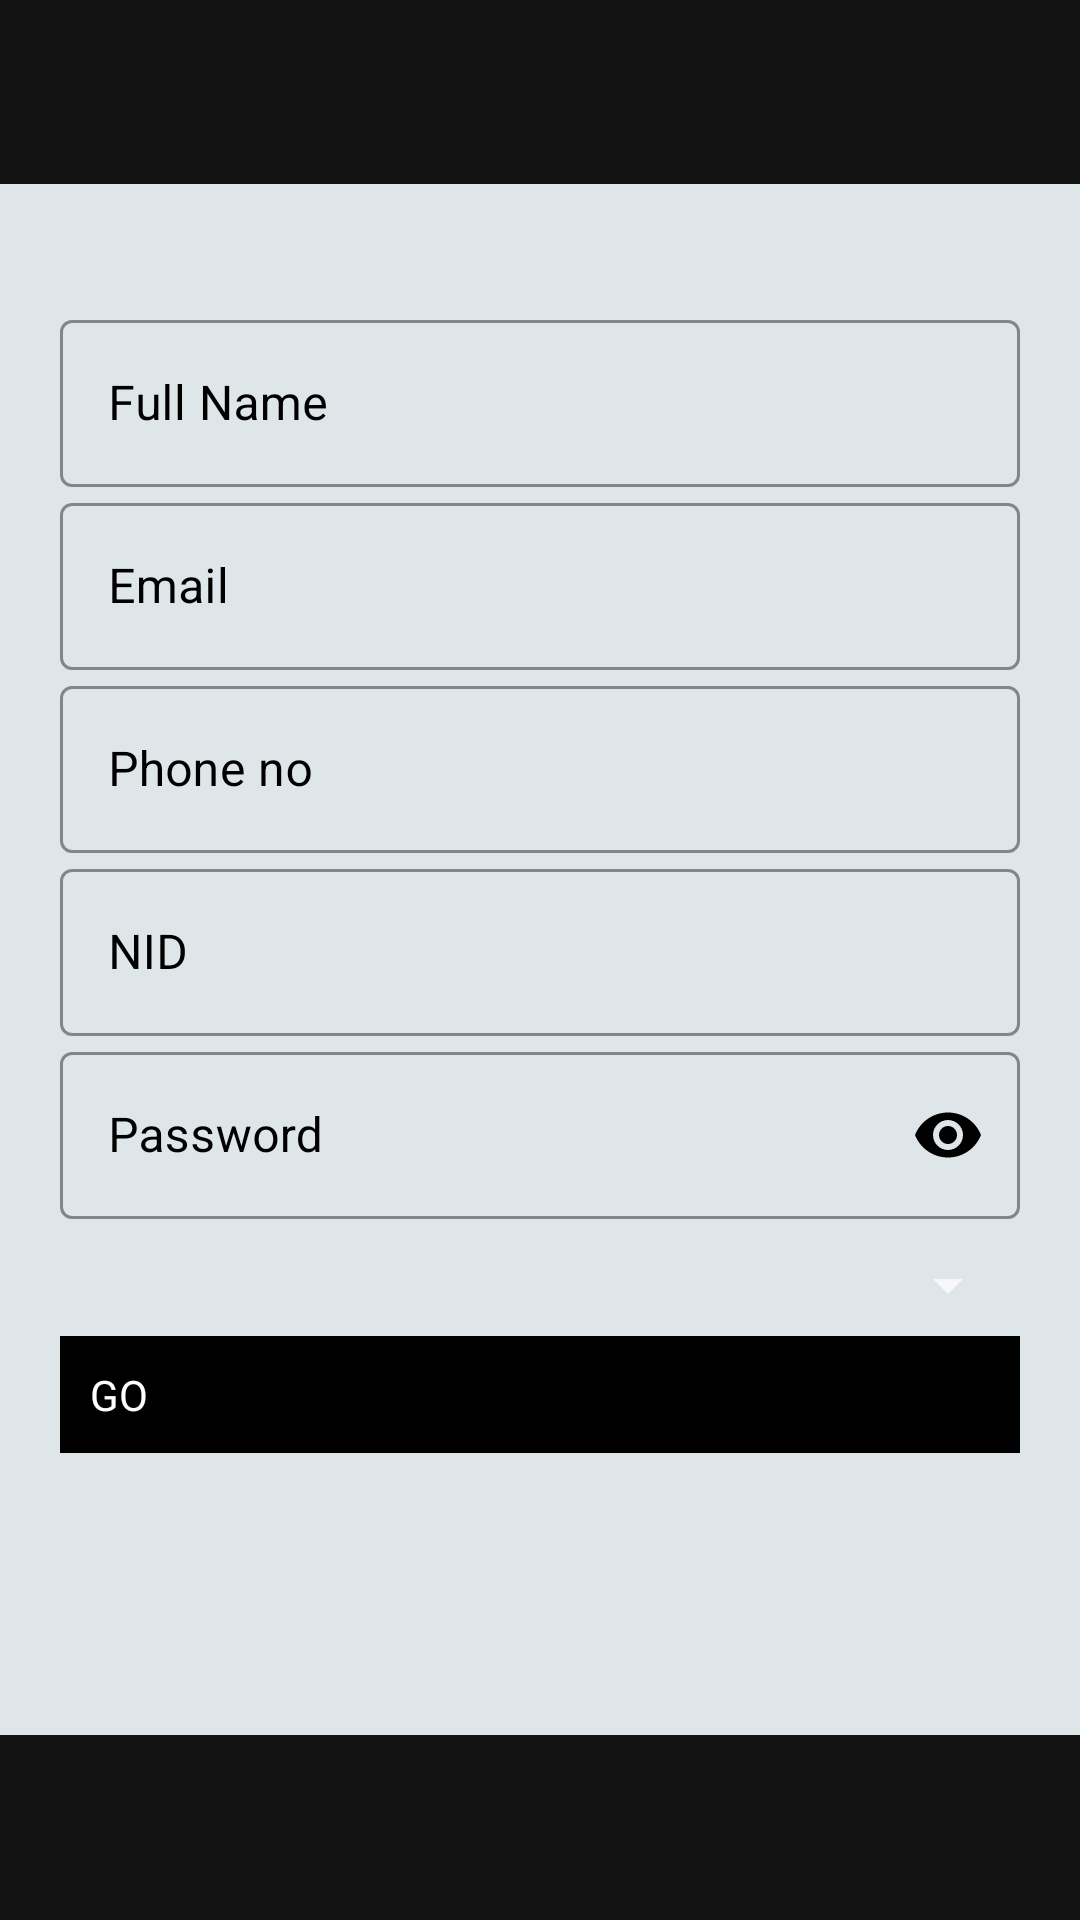

This screen was rendered from an Android layout file. Write that file and the resources it references.
<!-- AndroidManifest.xml: application theme Theme.MaterialComponents.NoActionBar -->
<!-- res/layout/fragment_user_update.xml -->
<?xml version="1.0" encoding="utf-8"?>
<ScrollView xmlns:android="http://schemas.android.com/apk/res/android"
    android:layout_width="wrap_content"
    xmlns:app="http://schemas.android.com/apk/res-auto"
    android:layout_gravity="center"
    android:layout_height="wrap_content">

    <LinearLayout
        android:layout_width="match_parent"
        android:layout_height="match_parent"
        android:layout_gravity="center"
        android:background="@color/white_1"
        android:orientation="vertical"
        android:padding="20dp">

        <ImageView
            android:id="@+id/logo_image"
            android:layout_width="150dp"
            android:layout_height="150dp"
            android:transitionName="tran1"
            android:visibility="gone" />

        <TextView
            android:id="@+id/logo_name"
            android:layout_width="wrap_content"
            android:layout_height="wrap_content"
            android:fontFamily="@font/bungee"
            android:text="Hello there, Welcome Back"
            android:textColor="#000"
            android:textSize="30sp"
            android:transitionName="logo_text"
            android:visibility="gone" />

        <TextView
            android:id="@+id/slogan_name"
            android:layout_width="wrap_content"
            android:layout_height="wrap_content"
            android:text="Sign In to continue"
            android:textSize="18sp"
            android:visibility="gone" />

        <LinearLayout
            android:layout_width="match_parent"
            android:layout_height="wrap_content"
            android:layout_marginTop="20dp"
            android:layout_marginBottom="20dp"
            android:orientation="vertical">

            <com.google.android.material.textfield.TextInputLayout
                android:id="@+id/username"
                style="@style/Widget.MaterialComponents.TextInputLayout.OutlinedBox"
                app:boxStrokeColor="@color/black"
                app:hintAnimationEnabled="true"
                app:hintTextColor="@color/black"
                android:layout_width="match_parent"
                android:layout_height="wrap_content"
                android:hint="Full Name"
                android:textColorHint="@color/black"
                android:transitionName="tran2">

                <com.google.android.material.textfield.TextInputEditText
                    android:id="@+id/full_name_edit_text"
                    android:layout_width="match_parent"
                    android:layout_height="wrap_content"
                    android:textColor="@color/black"
                    android:textColorHint="@color/black" />
            </com.google.android.material.textfield.TextInputLayout>

            <com.google.android.material.textfield.TextInputLayout
                android:id="@+id/email"
                style="@style/Widget.MaterialComponents.TextInputLayout.OutlinedBox"
                app:boxStrokeColor="@color/black"
                app:hintAnimationEnabled="true"
                app:hintTextColor="@color/black"
                android:layout_width="match_parent"
                android:layout_height="wrap_content"
                android:hint="Email"
                android:textColorHint="@color/black">

                <com.google.android.material.textfield.TextInputEditText
                    android:id="@+id/email_edit_text"
                    android:layout_width="match_parent"
                    android:layout_height="wrap_content"
                    android:inputType="textEmailAddress"
                    android:textColor="@color/black"
                    android:textColorHint="@color/black" />
            </com.google.android.material.textfield.TextInputLayout>

            <com.google.android.material.textfield.TextInputLayout
                android:id="@+id/phone_no"
                style="@style/Widget.MaterialComponents.TextInputLayout.OutlinedBox"
                app:boxStrokeColor="@color/black"
                app:hintAnimationEnabled="true"
                app:hintTextColor="@color/black"
                android:layout_width="match_parent"
                android:layout_height="wrap_content"
                android:hint="Phone no"
                android:textColorHint="@color/black">

                <com.google.android.material.textfield.TextInputEditText
                    android:id="@+id/phone_edit_text"
                    android:layout_width="match_parent"
                    android:layout_height="wrap_content"
                    android:inputType="number"
                    android:textColor="@color/black"
                    android:textColorHint="@color/black" />
            </com.google.android.material.textfield.TextInputLayout>

            <com.google.android.material.textfield.TextInputLayout
                android:id="@+id/nid"
                style="@style/Widget.MaterialComponents.TextInputLayout.OutlinedBox"
                app:boxStrokeColor="@color/black"
                app:hintAnimationEnabled="true"
                app:hintTextColor="@color/black"
                android:layout_width="match_parent"
                android:layout_height="wrap_content"
                android:hint="NID"
                android:textColorHint="@color/black"
                android:transitionName="tran2">

                <com.google.android.material.textfield.TextInputEditText
                    android:id="@+id/nid_edit_text"
                    android:layout_width="match_parent"
                    android:layout_height="wrap_content"
                    android:inputType="number"
                    android:textColor="@color/black"
                    android:textColorHint="@color/black" />
            </com.google.android.material.textfield.TextInputLayout>

            <com.google.android.material.textfield.TextInputLayout
                android:id="@+id/password"
                style="@style/Widget.MaterialComponents.TextInputLayout.OutlinedBox"
                app:boxStrokeColor="@color/black"
                app:hintAnimationEnabled="true"
                app:hintTextColor="@color/black"
                app:passwordToggleEnabled="true"
                app:passwordToggleTint="@color/black"
                android:layout_width="match_parent"
                android:layout_height="wrap_content"
                android:hint="Password"
                android:textColorHint="@color/black"
                android:transitionName="tran3">

                <com.google.android.material.textfield.TextInputEditText
                    android:id="@+id/password_edit_text"
                    android:layout_width="match_parent"
                    android:layout_height="wrap_content"
                    android:inputType="textPassword"
                    android:textColor="@color/black"
                    android:textColorHint="@color/black" />
            </com.google.android.material.textfield.TextInputLayout>



            <LinearLayout
                android:layout_width="match_parent"
                android:layout_height="wrap_content"
                android:layout_marginTop="10dp"
                android:background="@drawable/shape1"
                android:elevation="20dp">

                <Spinner
                    android:id="@+id/type_spinner"
                    android:layout_width="match_parent"
                    android:layout_height="wrap_content"
                    android:hint="Full Name"
                    android:textColor="@color/black" />
            </LinearLayout>



            <TextView
                android:id="@+id/go"
                android:layout_width="match_parent"
                android:layout_height="wrap_content"
                android:layout_marginTop="5dp"
                android:layout_marginBottom="5dp"
                android:background="#000000"
                android:padding="10dp"
                android:text="GO"
                android:textColor="#fff"
                android:transitionName="tran4" />

            <TextView
                android:id="@+id/signup_intent_button"
                android:layout_width="match_parent"
                android:layout_height="wrap_content"
                android:layout_gravity="right"
                android:layout_margin="5dp"
                android:background="#00000000"
                android:elevation="0dp"
                android:gravity="center"
                android:padding="10dp"
                android:text="Already Have an account? Sign IN"
                android:textColor="#000"
                android:visibility="invisible"
                android:transitionName="tran0" />
        </LinearLayout>
    </LinearLayout>
</ScrollView>
<!-- resources referenced by this layout -->
<resources>
  <color name="black">#000000</color>
  <color name="white_1">#DFE6E9</color>
</resources>
